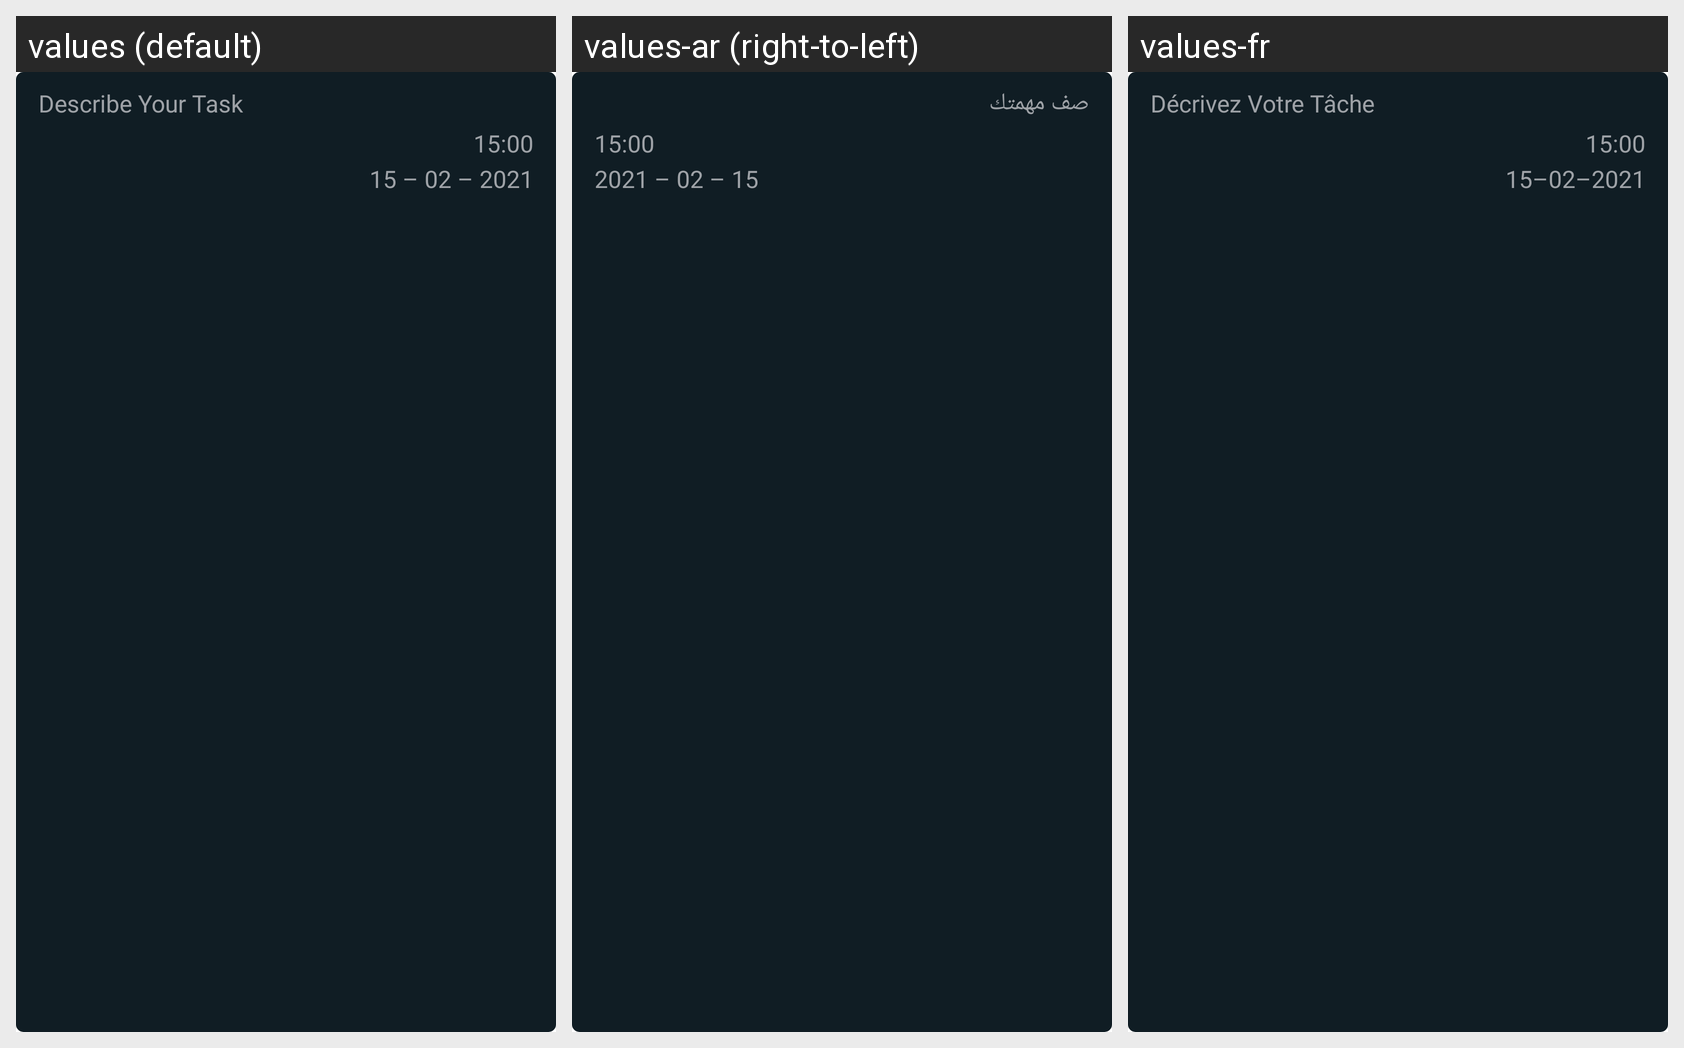

Here is an Android app screen in its default locale and in the app's own translations. Write out the translated-string differences for the strings that appear on this screen.
Android screen res/layout/task_layout.xml rendered under 3 locales, left to right: values (default), values-ar (right-to-left), values-fr. Device: Nexus 5 (rendered at 1080×1920; each locale shown at half size, 540×960, under a caption strip naming it); theme Theme.Doing.
Strings drawn on this screen, with the default value and each locale's value (text and hints the layout hard-codes, and strings that could not be matched under every locale, appear in the picture but are not listed):

input_placeholder_descibe
  values: Describe Your Task
  values-ar: صف مهمتك
  values-fr: Décrivez Votre Tâche

input_placeholder_time
  values: 15:00
  values-ar: 15:00
  values-fr: 15:00

input_placeholder_date
  values: 15 – 02 – 2021
  values-ar: 15 – 02 – 2021
  values-fr: 15–02–2021
